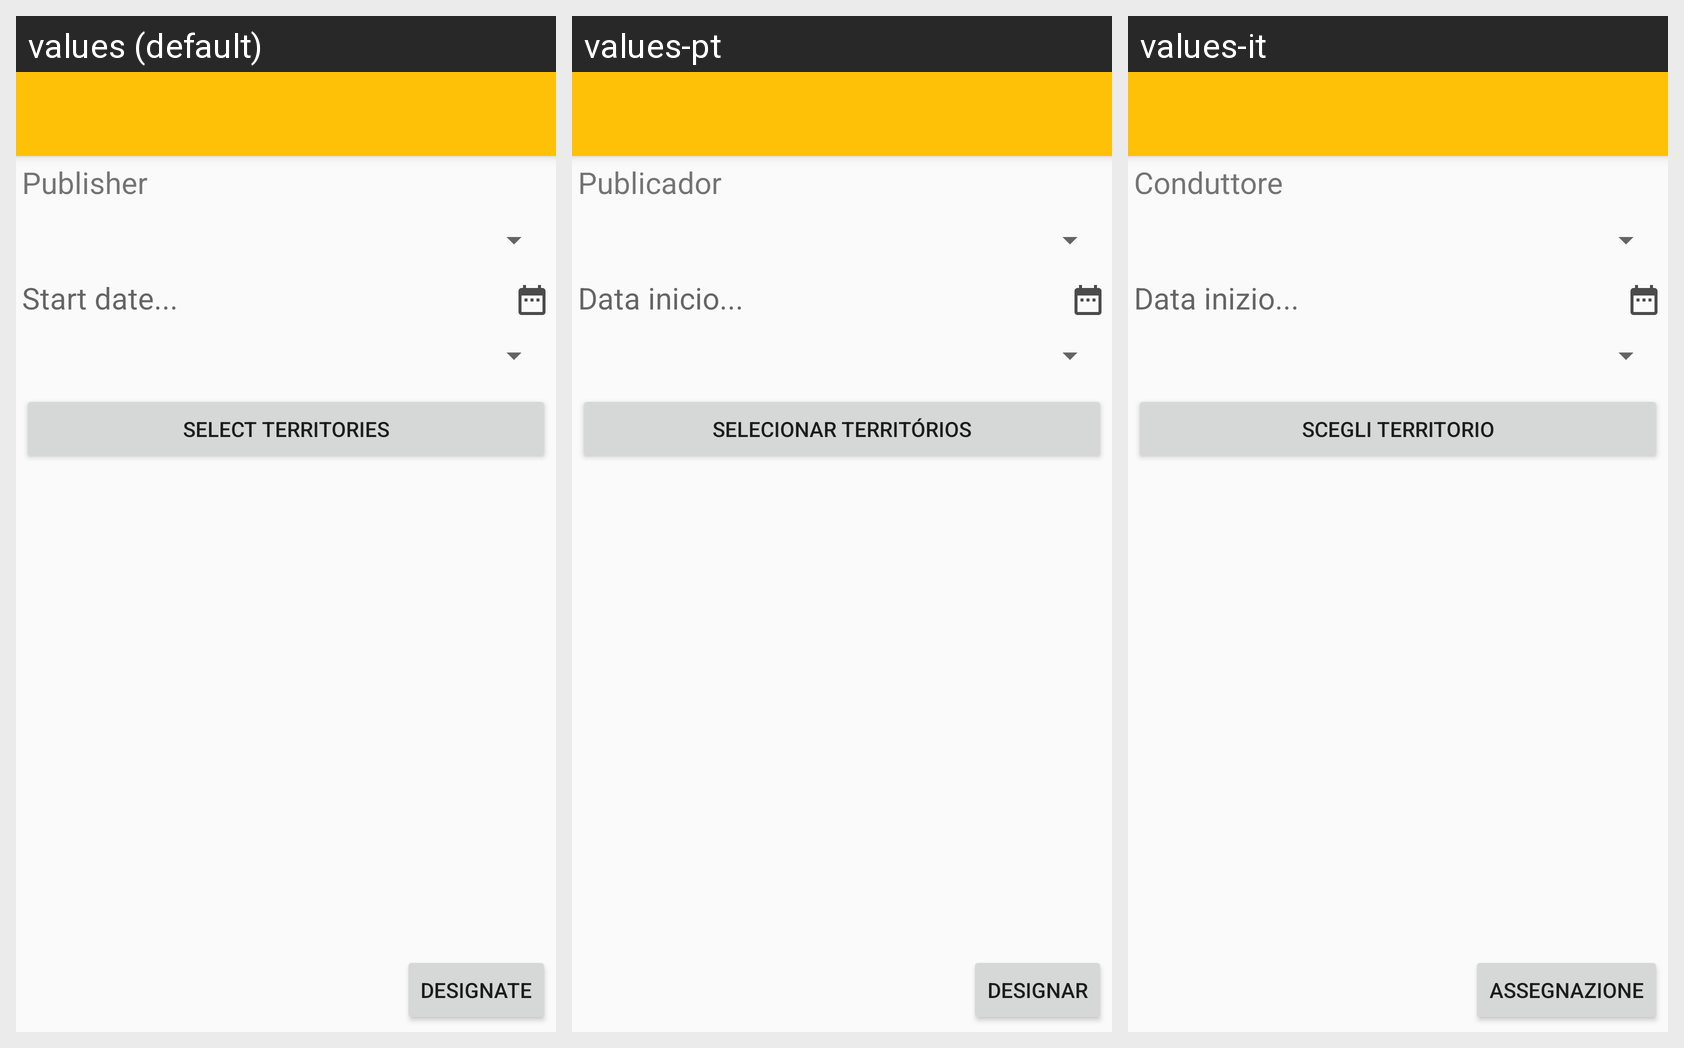

Here is an Android app screen in its default locale and in the app's own translations. Write out the translated-string differences for the strings that appear on this screen.
Android screen res/layout/activity_designar.xml rendered under 3 locales, left to right: values (default), values-pt, values-it. Device: Nexus 5 (rendered at 1080×1920; each locale shown at half size, 540×960, under a caption strip naming it); theme AppTheme.NoActionBar.
Strings drawn on this screen, with the default value and each locale's value (text and hints the layout hard-codes, and strings that could not be matched under every locale, appear in the picture but are not listed):

dirigente
  values: Publisher
  values-pt: Publicador
  values-it: Conduttore

data_inicio_tres_pontos
  values: Start date...
  values-pt: Data inicio...
  values-it: Data inizio...

selecionar_territorios
  values: Select territories
  values-pt: Selecionar territórios
  values-it: Scegli territorio

designar
  values: Designate
  values-pt: Designar
  values-it: Assegnazione
